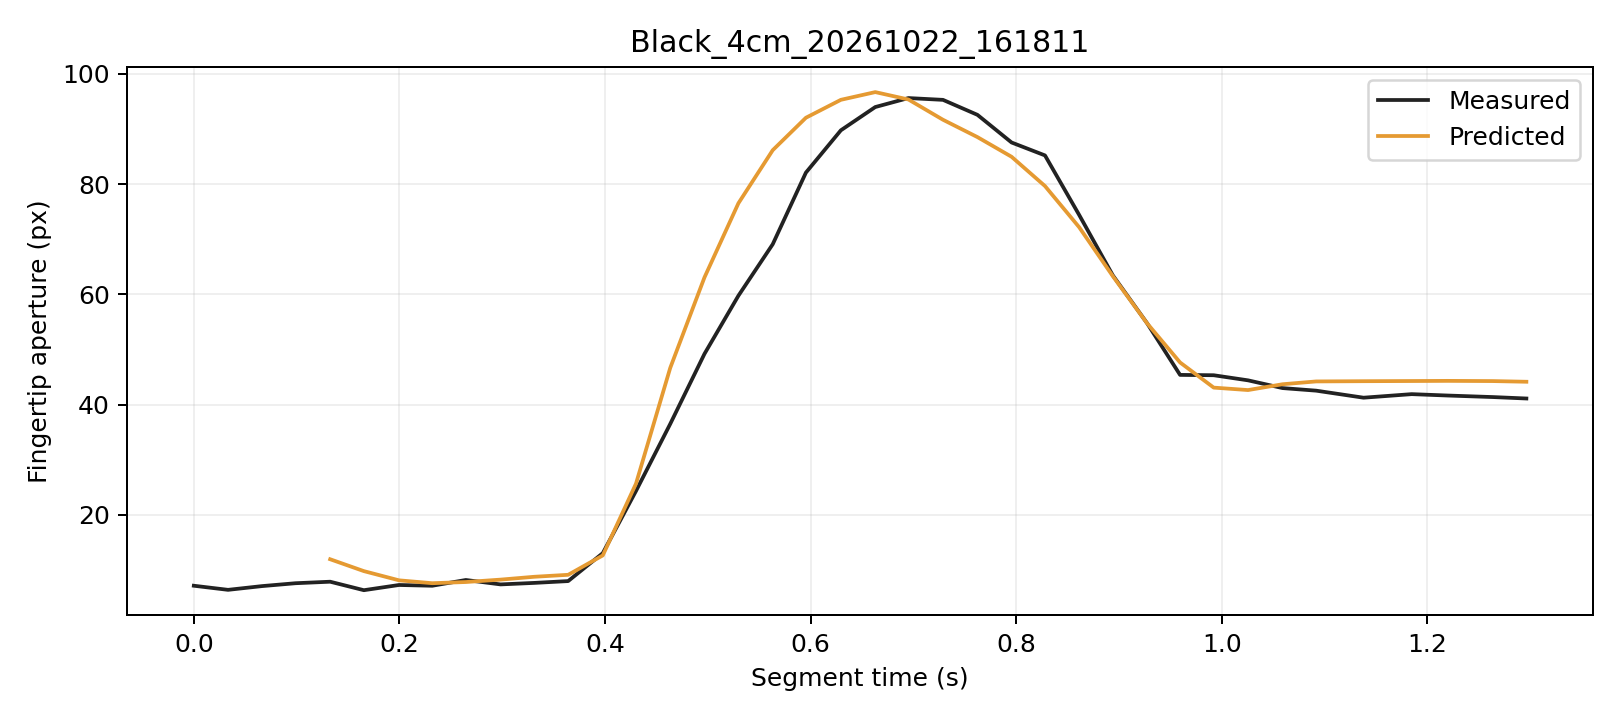

Data behind this chart, as committed beside it:
trial, segment_frame, frame, time_s, distance_px, actual_aperture_px, predicted_window5_px, phase, status
Black_4cm_20261022_161811, 0, 376, 0.0, 247, 7.163, , Initial, window_not_ready
Black_4cm_20261022_161811, 1, 377, 0.03332, 246.6, 6.416, , Initial, window_not_ready
Black_4cm_20261022_161811, 2, 378, 0.06632, 244.7, 7.094, , Initial, window_not_ready
Black_4cm_20261022_161811, 3, 379, 0.09889, 243.1, 7.616, , Initial, window_not_ready
Black_4cm_20261022_161811, 4, 380, 0.1326, 242.7, 7.891, 11.96, Initial, ready
Black_4cm_20261022_161811, 5, 381, 0.1654, 243.5, 6.352, 9.812, Initial, ready
Black_4cm_20261022_161811, 6, 382, 0.1996, 244.3, 7.296, 8.141, Initial, ready
Black_4cm_20261022_161811, 7, 383, 0.2319, 244.4, 7.158, 7.621, Initial, ready
Black_4cm_20261022_161811, 8, 384, 0.2646, 244.1, 8.205, 7.833, Initial, ready
Black_4cm_20261022_161811, 9, 385, 0.2984, 244, 7.401, 8.271, Initial, ready
Black_4cm_20261022_161811, 10, 386, 0.3311, 243.4, 7.674, 8.785, Initial, ready
Black_4cm_20261022_161811, 11, 387, 0.3641, 243, 8.003, 9.143, Initial, ready
Black_4cm_20261022_161811, 12, 388, 0.3978, 239.9, 13.07, 12.66, Grasping, ready
Black_4cm_20261022_161811, 13, 389, 0.4301, 232.5, 24.35, 25.68, Grasping, ready
Black_4cm_20261022_161811, 14, 390, 0.4634, 222.8, 36.51, 46.67, Grasping, ready
Black_4cm_20261022_161811, 15, 391, 0.4968, 211.6, 49.22, 63.09, Grasping, ready
Black_4cm_20261022_161811, 16, 392, 0.5297, 197.4, 59.76, 76.53, Grasping, ready
Black_4cm_20261022_161811, 17, 393, 0.5631, 181.5, 69.1, 86.16, Grasping, ready
Black_4cm_20261022_161811, 18, 394, 0.5954, 163.2, 82.09, 92.04, Grasping, ready
Black_4cm_20261022_161811, 19, 395, 0.6294, 143, 89.76, 95.29, Grasping, ready
Black_4cm_20261022_161811, 20, 396, 0.6629, 120.9, 93.98, 96.69, Grasping, ready
Black_4cm_20261022_161811, 21, 397, 0.6951, 98.62, 95.61, 95.35, Grasping, ready
Black_4cm_20261022_161811, 22, 398, 0.7287, 75.42, 95.28, 91.67, Grasping, ready
Black_4cm_20261022_161811, 23, 399, 0.7622, 55.4, 92.57, 88.53, Grasping, ready
Black_4cm_20261022_161811, 24, 400, 0.7955, 37.24, 87.55, 84.96, Grasping, ready
Black_4cm_20261022_161811, 25, 401, 0.828, 22.74, 85.21, 79.65, Grasping, ready
Black_4cm_20261022_161811, 26, 402, 0.8612, 9.98, 74.42, 72.19, Grasping, ready
Black_4cm_20261022_161811, 27, 403, 0.894, 1.07, 63.44, 63.3, Grasping, ready
Black_4cm_20261022_161811, 28, 404, 0.9272, 4.844, 54.79, 54.77, Grasping, ready
Black_4cm_20261022_161811, 29, 405, 0.9594, 7.695, 45.4, 47.66, Hold, ready
Black_4cm_20261022_161811, 30, 406, 0.9921, 8.316, 45.34, 43.09, Hold, ready
Black_4cm_20261022_161811, 31, 407, 1.025, 8.138, 44.42, 42.65, Hold, ready
Black_4cm_20261022_161811, 32, 408, 1.059, 8.096, 43.01, 43.71, Hold, ready
Black_4cm_20261022_161811, 33, 409, 1.092, 7.836, 42.54, 44.22, Hold, ready
Black_4cm_20261022_161811, 34, 410, 1.138, 7.92, 41.27, 44.26, Hold, ready
Black_4cm_20261022_161811, 35, 411, 1.185, 7.559, 41.91, 44.29, Hold, ready
Black_4cm_20261022_161811, 36, 412, 1.22, 7.239, 41.66, 44.32, Hold, ready
Black_4cm_20261022_161811, 37, 413, 1.264, 7.436, 41.38, 44.28, Hold, ready
Black_4cm_20261022_161811, 38, 414, 1.296, 7.784, 41.12, 44.16, Hold, ready
